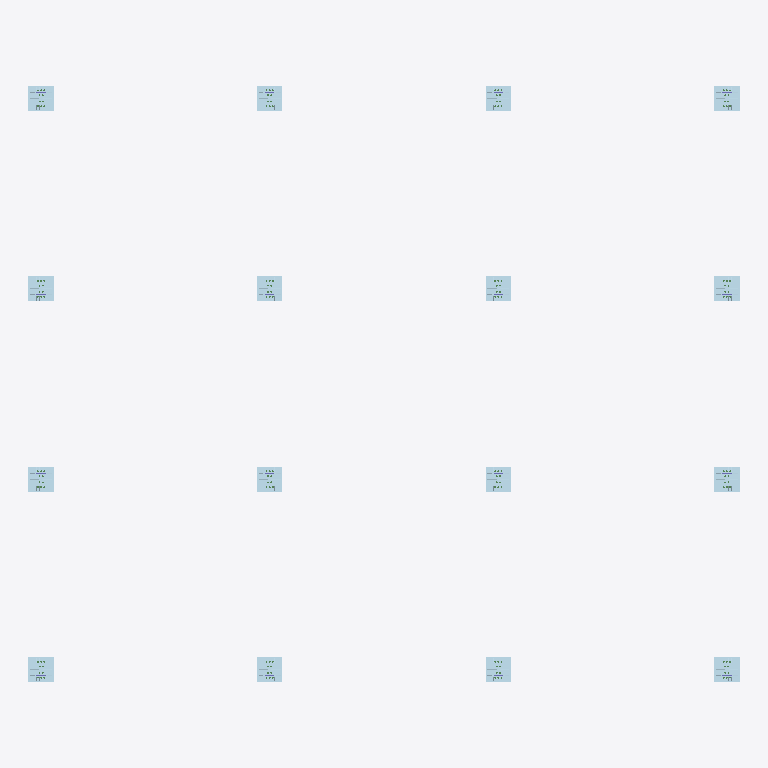
Plan cut of the same IFC building model at storey 'Undefined' (level 0.00 m, cut at 1.40 m), seen from above with north up, elements coloured by IFC class: 16 plates (pale blue). Cut surfaces are drawn darker.
Extent 22.4 m × 18.8 m × 14.9 m (x, y, z). Storeys (1): Undefined at 0.00 m. Elements (2648): 1608 IfcBeam, 640 IfcMechanicalFastener, 368 IfcPlate, 32 IfcColumn.

HEADER;
FILE_DESCRIPTION(('ViewDefinition[CoordinationView_V2.0, QuantityTakeOffAddOnView]','ExchangeRequirement[Structural, SurfaceGeometry]','Option [BaseQuantities:On]','Option [GridExport:On]','Option [Assemblies:On]','Option [Bolts:On]','Option [Rebars:On]','Option [PourObjects:Off]','Option [Welds:Off]','Option [SurfaceTreatments:Off]','Option [LocationBy:0]','Option [ViewColors:Off]','[3 more]'),'2;1');
FILE_NAME('ifctest1.ifc','2021-02-26T16:39:35',(''),(''),'IFC Database Version: Work','Tekla Structures 2019 Service Pack 9, IFC Export Version: 4.0.0.0 Nov 18 2020','');
FILE_SCHEMA(('IFC2X3'));
ENDSEC;
DATA;
#37=IFCPROJECT('2MxmwaRAHDPxKcGaXQgZ38',#5,'Undefined',$,$,$,$,(#11),#36);
#39=IFCSITE('1HxgWAkW9D8vfHAmAfkJv$',#5,'Undefined',$,$,#38,$,$,.ELEMENT.,$,$,$,$,$);
#41=IFCBUILDING('2xHFuH$Rj37BuQ0eS0Gd7w',#5,'Undefined',$,$,#40,$,$,.ELEMENT.,$,$,$);
#43=IFCBUILDINGSTOREY('0vcCLl58z2d8WeR9zO6ek8',#5,'Undefined',$,$,#42,$,$,.ELEMENT.,0.0);
#11233=IFCPLATE('2098zg1Ub3wv6mCRchHF$3',#44,'BASEPLATE','PL50X800','PL50X800',#11201,#11232,'ID80248f6a-05e9-43eb-91b0-31b9ab44ffc3');
#13639=IFCPLATE('3RfGjyjv14EgXfINwby087',#44,'BASEPLATE','PL50X800','PL50X800',#13636,#13638,'IDdba50b7c-b790-443a-a869-497ea5f00207');
#23618=IFCPLATE('2OWegDE959$hl9JKkw6Tqt',#17042,'BASEPLATE','PL50X800','PL50X800',#23615,#23617,'ID98828a8d-3891-49fe-bbc9-4d4bba19dd37');
#26010=IFCPLATE('06mQPJ5UD3kRYi7KDpf5jS',#17042,'BASEPLATE','PL50X800','PL50X800',#26007,#26009,'ID06c1a653-15e3-43b9-b8ac-1d4373a45b5c');
#14433=IFCPLATE('0efGrRnbf2OOjtjp6tG_gw',#44,'BASEPLATE','PL50X800','PL50X800',#14430,#14432,'ID28a50d5b-c65a-4261-8b77-b731b743eaba');
#16811=IFCPLATE('33tAu$S_r0XPdTXrcYq4G8',#44,'BASEPLATE','PL50X800','PL50X800',#16808,#16810,'IDc3dcae3f-73ed-4085-99dd-8759a2d04408');
#20415=IFCPLATE('0XLic79Mj919zYbO78tKgG',#17042,'BASEPLATE','PL50X800','PL50X800',#20412,#20414,'ID2156c987-256b-4904-9f62-9581c8dd4a90');
#22795=IFCPLATE('1$d300LO143wgFZf1M0jlq',#17042,'BASEPLATE','PL50X800','PL50X800',#22792,#22794,'ID7f9c3000-5580-440f-aa8f-8e905602dbf4');
#12055=IFCPLATE('3IqkPhKxr19BGIlTZmdHaM',#44,'BASEPLATE','PL50X800','PL50X800',#12052,#12054,'IDd2d2e66b-53bd-4124-b412-bdd8f09d1916');
#12849=IFCPLATE('0PUOt06LLCuRGsj5I0IuiG',#44,'BASEPLATE','PL50X800','PL50X800',#12846,#12848,'ID19798dc0-1955-4ce1-b436-b454804b8b10');
#24408=IFCPLATE('0OtRIVpAj0pwnA$IsvrmN5',#17042,'BASEPLATE','PL50X800','PL50X800',#24405,#24407,'ID18ddb49f-ccab-40cf-ac4a-fd2db9d705c5');
#25205=IFCPLATE('02sxd_eGjDwew8NSCzDaI3',#17042,'BASEPLATE','PL50X800','PL50X800',#25202,#25204,'ID02dbb9fe-a10b-4dea-8e88-5dc33d364483');
#15223=IFCPLATE('1cxj_On3T3COMOigj4qQVy',#44,'BASEPLATE','PL50X800','PL50X800',#15220,#15222,'ID66eedf98-c437-[number]-b2ab44d1a7fc');
#16017=IFCPLATE('25rXqEmZX2APy0DkzvSARe',#44,'BASEPLATE','PL50X800','PL50X800',#16014,#16016,'ID85d61d0e-c238-4229-9f00-36ef7970a6e8');
#21212=IFCPLATE('0LTW3zEcD7aByzrOWEQNqN',#17042,'BASEPLATE','PL50X800','PL50X800',#21209,#21211,'ID157600fd-3a63-4790-bf3d-d5880e697d17');
#22005=IFCPLATE('3yRtdBhjfBMgtngoWd2_hF',#17042,'BASEPLATE','PL50X800','PL50X800',#22002,#22004,'IDfc6f79cb-aeda-4b5a-adf1-ab28270beacf');
ENDSEC;